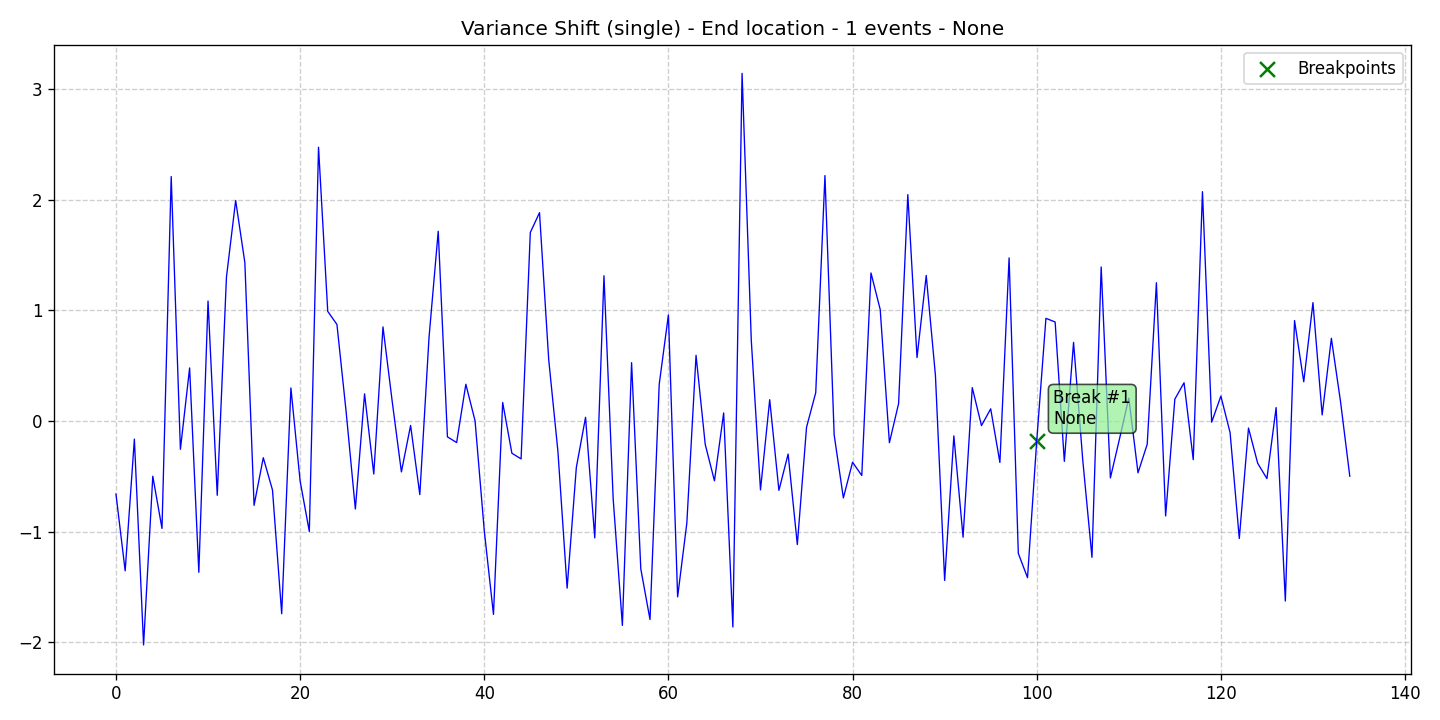

The file beside this chart, header and first rows:
data, stationary, det_lin_up, det_lin_down, det_quad, det_cubic, det_exp, det_damped, stoc_trend, volatility, single_seas, multiple_seas, point_anom_single, point_anom_multi, collect_anom, context_anom, mean_shift, var_shift, trend_shift, date, is_break, is_anomaly, is_multi, location_beginning
-0.66, 0, 0, 0, 0, 0, 0, 0, 0, 0, 0, 0, 0, 0, 0, 0, 0, 1, 0, 2020-01-01, 0, 0, 0, 0
-1.354, 0, 0, 0, 0, 0, 0, 0, 0, 0, 0, 0, 0, 0, 0, 0, 0, 1, 0, 2020-01-02, 0, 0, 0, 0
-0.1633, 0, 0, 0, 0, 0, 0, 0, 0, 0, 0, 0, 0, 0, 0, 0, 0, 1, 0, 2020-01-03, 0, 0, 0, 0
-2.025, 0, 0, 0, 0, 0, 0, 0, 0, 0, 0, 0, 0, 0, 0, 0, 0, 1, 0, 2020-01-04, 0, 0, 0, 0
-0.499, 0, 0, 0, 0, 0, 0, 0, 0, 0, 0, 0, 0, 0, 0, 0, 0, 1, 0, 2020-01-05, 0, 0, 0, 0
-0.9713, 0, 0, 0, 0, 0, 0, 0, 0, 0, 0, 0, 0, 0, 0, 0, 0, 1, 0, 2020-01-06, 0, 0, 0, 0
2.211, 0, 0, 0, 0, 0, 0, 0, 0, 0, 0, 0, 0, 0, 0, 0, 0, 1, 0, 2020-01-07, 0, 0, 0, 0
-0.2556, 0, 0, 0, 0, 0, 0, 0, 0, 0, 0, 0, 0, 0, 0, 0, 0, 1, 0, 2020-01-08, 0, 0, 0, 0
0.4801, 0, 0, 0, 0, 0, 0, 0, 0, 0, 0, 0, 0, 0, 0, 0, 0, 1, 0, 2020-01-09, 0, 0, 0, 0
-1.368, 0, 0, 0, 0, 0, 0, 0, 0, 0, 0, 0, 0, 0, 0, 0, 0, 1, 0, 2020-01-10, 0, 0, 0, 0
1.085, 0, 0, 0, 0, 0, 0, 0, 0, 0, 0, 0, 0, 0, 0, 0, 0, 1, 0, 2020-01-11, 0, 0, 0, 0
-0.6714, 0, 0, 0, 0, 0, 0, 0, 0, 0, 0, 0, 0, 0, 0, 0, 0, 1, 0, 2020-01-12, 0, 0, 0, 0
1.301, 0, 0, 0, 0, 0, 0, 0, 0, 0, 0, 0, 0, 0, 0, 0, 0, 1, 0, 2020-01-13, 0, 0, 0, 0
1.994, 0, 0, 0, 0, 0, 0, 0, 0, 0, 0, 0, 0, 0, 0, 0, 0, 1, 0, 2020-01-14, 0, 0, 0, 0
1.432, 0, 0, 0, 0, 0, 0, 0, 0, 0, 0, 0, 0, 0, 0, 0, 0, 1, 0, 2020-01-15, 0, 0, 0, 0
-0.7624, 0, 0, 0, 0, 0, 0, 0, 0, 0, 0, 0, 0, 0, 0, 0, 0, 1, 0, 2020-01-16, 0, 0, 0, 0
-0.3316, 0, 0, 0, 0, 0, 0, 0, 0, 0, 0, 0, 0, 0, 0, 0, 0, 1, 0, 2020-01-17, 0, 0, 0, 0
-0.6236, 0, 0, 0, 0, 0, 0, 0, 0, 0, 0, 0, 0, 0, 0, 0, 0, 1, 0, 2020-01-18, 0, 0, 0, 0
-1.743, 0, 0, 0, 0, 0, 0, 0, 0, 0, 0, 0, 0, 0, 0, 0, 0, 1, 0, 2020-01-19, 0, 0, 0, 0
0.2993, 0, 0, 0, 0, 0, 0, 0, 0, 0, 0, 0, 0, 0, 0, 0, 0, 1, 0, 2020-01-20, 0, 0, 0, 0
-0.542, 0, 0, 0, 0, 0, 0, 0, 0, 0, 0, 0, 0, 0, 0, 0, 0, 1, 0, 2020-01-21, 0, 0, 0, 0
-0.9987, 0, 0, 0, 0, 0, 0, 0, 0, 0, 0, 0, 0, 0, 0, 0, 0, 1, 0, 2020-01-22, 0, 0, 0, 0
2.476, 0, 0, 0, 0, 0, 0, 0, 0, 0, 0, 0, 0, 0, 0, 0, 0, 1, 0, 2020-01-23, 0, 0, 0, 0
0.9919, 0, 0, 0, 0, 0, 0, 0, 0, 0, 0, 0, 0, 0, 0, 0, 0, 1, 0, 2020-01-24, 0, 0, 0, 0
0.8732, 0, 0, 0, 0, 0, 0, 0, 0, 0, 0, 0, 0, 0, 0, 0, 0, 1, 0, 2020-01-25, 0, 0, 0, 0
0.08208, 0, 0, 0, 0, 0, 0, 0, 0, 0, 0, 0, 0, 0, 0, 0, 0, 1, 0, 2020-01-26, 0, 0, 0, 0
-0.7956, 0, 0, 0, 0, 0, 0, 0, 0, 0, 0, 0, 0, 0, 0, 0, 0, 1, 0, 2020-01-27, 0, 0, 0, 0
0.2458, 0, 0, 0, 0, 0, 0, 0, 0, 0, 0, 0, 0, 0, 0, 0, 0, 1, 0, 2020-01-28, 0, 0, 0, 0
-0.4792, 0, 0, 0, 0, 0, 0, 0, 0, 0, 0, 0, 0, 0, 0, 0, 0, 1, 0, 2020-01-29, 0, 0, 0, 0
0.8512, 0, 0, 0, 0, 0, 0, 0, 0, 0, 0, 0, 0, 0, 0, 0, 0, 1, 0, 2020-01-30, 0, 0, 0, 0
0.1786, 0, 0, 0, 0, 0, 0, 0, 0, 0, 0, 0, 0, 0, 0, 0, 0, 1, 0, 2020-01-31, 0, 0, 0, 0
-0.4598, 0, 0, 0, 0, 0, 0, 0, 0, 0, 0, 0, 0, 0, 0, 0, 0, 1, 0, 2020-02-01, 0, 0, 0, 0
-0.03985, 0, 0, 0, 0, 0, 0, 0, 0, 0, 0, 0, 0, 0, 0, 0, 0, 1, 0, 2020-02-02, 0, 0, 0, 0
-0.665, 0, 0, 0, 0, 0, 0, 0, 0, 0, 0, 0, 0, 0, 0, 0, 0, 1, 0, 2020-02-03, 0, 0, 0, 0
0.7555, 0, 0, 0, 0, 0, 0, 0, 0, 0, 0, 0, 0, 0, 0, 0, 0, 1, 0, 2020-02-04, 0, 0, 0, 0
1.716, 0, 0, 0, 0, 0, 0, 0, 0, 0, 0, 0, 0, 0, 0, 0, 0, 1, 0, 2020-02-05, 0, 0, 0, 0
-0.143, 0, 0, 0, 0, 0, 0, 0, 0, 0, 0, 0, 0, 0, 0, 0, 0, 1, 0, 2020-02-06, 0, 0, 0, 0
-0.1943, 0, 0, 0, 0, 0, 0, 0, 0, 0, 0, 0, 0, 0, 0, 0, 0, 1, 0, 2020-02-07, 0, 0, 0, 0
0.3326, 0, 0, 0, 0, 0, 0, 0, 0, 0, 0, 0, 0, 0, 0, 0, 0, 1, 0, 2020-02-08, 0, 0, 0, 0
0.00205, 0, 0, 0, 0, 0, 0, 0, 0, 0, 0, 0, 0, 0, 0, 0, 0, 1, 0, 2020-02-09, 0, 0, 0, 0
-0.9914, 0, 0, 0, 0, 0, 0, 0, 0, 0, 0, 0, 0, 0, 0, 0, 0, 1, 0, 2020-02-10, 0, 0, 0, 0
-1.748, 0, 0, 0, 0, 0, 0, 0, 0, 0, 0, 0, 0, 0, 0, 0, 0, 1, 0, 2020-02-11, 0, 0, 0, 0
0.1675, 0, 0, 0, 0, 0, 0, 0, 0, 0, 0, 0, 0, 0, 0, 0, 0, 1, 0, 2020-02-12, 0, 0, 0, 0
-0.2911, 0, 0, 0, 0, 0, 0, 0, 0, 0, 0, 0, 0, 0, 0, 0, 0, 1, 0, 2020-02-13, 0, 0, 0, 0
-0.3422, 0, 0, 0, 0, 0, 0, 0, 0, 0, 0, 0, 0, 0, 0, 0, 0, 1, 0, 2020-02-14, 0, 0, 0, 0
1.705, 0, 0, 0, 0, 0, 0, 0, 0, 0, 0, 0, 0, 0, 0, 0, 0, 1, 0, 2020-02-15, 0, 0, 0, 0
1.884, 0, 0, 0, 0, 0, 0, 0, 0, 0, 0, 0, 0, 0, 0, 0, 0, 1, 0, 2020-02-16, 0, 0, 0, 0
0.5543, 0, 0, 0, 0, 0, 0, 0, 0, 0, 0, 0, 0, 0, 0, 0, 0, 1, 0, 2020-02-17, 0, 0, 0, 0
-0.2749, 0, 0, 0, 0, 0, 0, 0, 0, 0, 0, 0, 0, 0, 0, 0, 0, 1, 0, 2020-02-18, 0, 0, 0, 0
-1.511, 0, 0, 0, 0, 0, 0, 0, 0, 0, 0, 0, 0, 0, 0, 0, 0, 1, 0, 2020-02-19, 0, 0, 0, 0
-0.4193, 0, 0, 0, 0, 0, 0, 0, 0, 0, 0, 0, 0, 0, 0, 0, 0, 1, 0, 2020-02-20, 0, 0, 0, 0
0.03404, 0, 0, 0, 0, 0, 0, 0, 0, 0, 0, 0, 0, 0, 0, 0, 0, 1, 0, 2020-02-21, 0, 0, 0, 0
-1.056, 0, 0, 0, 0, 0, 0, 0, 0, 0, 0, 0, 0, 0, 0, 0, 0, 1, 0, 2020-02-22, 0, 0, 0, 0
1.314, 0, 0, 0, 0, 0, 0, 0, 0, 0, 0, 0, 0, 0, 0, 0, 0, 1, 0, 2020-02-23, 0, 0, 0, 0
-0.7027, 0, 0, 0, 0, 0, 0, 0, 0, 0, 0, 0, 0, 0, 0, 0, 0, 1, 0, 2020-02-24, 0, 0, 0, 0
-1.848, 0, 0, 0, 0, 0, 0, 0, 0, 0, 0, 0, 0, 0, 0, 0, 0, 1, 0, 2020-02-25, 0, 0, 0, 0
0.5278, 0, 0, 0, 0, 0, 0, 0, 0, 0, 0, 0, 0, 0, 0, 0, 0, 1, 0, 2020-02-26, 0, 0, 0, 0
-1.337, 0, 0, 0, 0, 0, 0, 0, 0, 0, 0, 0, 0, 0, 0, 0, 0, 1, 0, 2020-02-27, 0, 0, 0, 0
-1.795, 0, 0, 0, 0, 0, 0, 0, 0, 0, 0, 0, 0, 0, 0, 0, 0, 1, 0, 2020-02-28, 0, 0, 0, 0
0.3321, 0, 0, 0, 0, 0, 0, 0, 0, 0, 0, 0, 0, 0, 0, 0, 0, 1, 0, 2020-02-29, 0, 0, 0, 0
... 75 more rows
